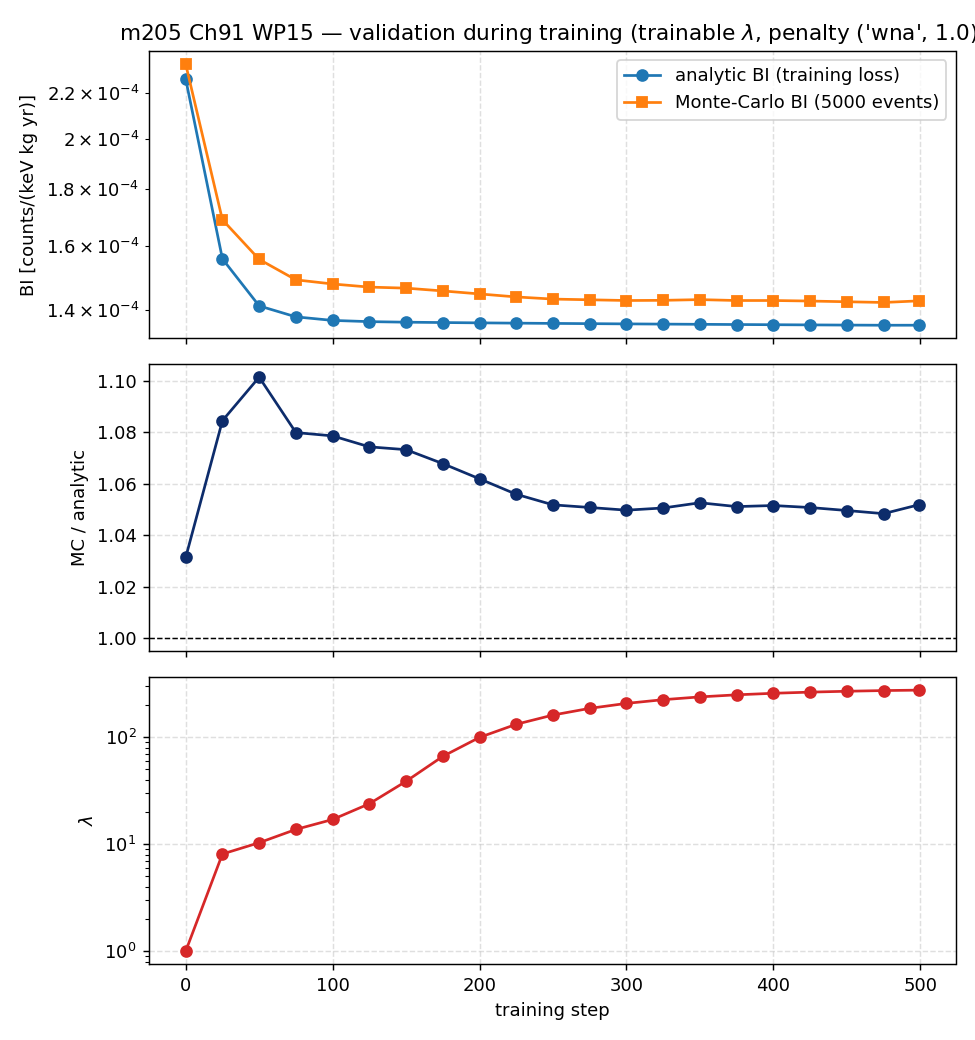

The data file committed next to this chart (first rows):
step, J, lam, BI_an, BI_mc, s1, s2
0, 0.8522, 1.0, 0.0002263, 0.0002334, 0.1621, 0.1592
25, 0.5866, 8.095, 0.0001558, 0.000169, 0.1156, 0.06885
50, 0.532, 10.32, 0.0001413, 0.0001556, 0.1087, 0.06185
75, 0.52, 13.74, 0.0001381, 0.0001491, 0.09265, 0.058
100, 0.5162, 17.02, 0.0001371, 0.0001479, 0.08144, 0.05563
125, 0.5149, 23.88, 0.0001367, 0.0001469, 0.06966, 0.05248
150, 0.5143, 38.69, 0.0001366, 0.0001466, 0.05839, 0.0489
175, 0.5139, 66.18, 0.0001365, 0.0001457, 0.05075, 0.04598
200, 0.5136, 99.56, 0.0001364, 0.0001448, 0.04717, 0.04443
225, 0.5133, 132, 0.0001363, 0.0001439, 0.04548, 0.04365
250, 0.513, 161, 0.0001362, 0.0001433, 0.04457, 0.04322
275, 0.5127, 186, 0.0001362, 0.0001431, 0.04403, 0.04297
300, 0.5125, 206.9, 0.0001361, 0.0001429, 0.04369, 0.04281
325, 0.5123, 224.1, 0.000136, 0.0001429, 0.04346, 0.04271
350, 0.512, 237.9, 0.000136, 0.0001431, 0.04331, 0.04266
375, 0.5118, 248.8, 0.0001359, 0.0001429, 0.04321, 0.04263
400, 0.5116, 257.2, 0.0001359, 0.0001429, 0.04315, 0.04263
425, 0.5114, 263.6, 0.0001358, 0.0001427, 0.04311, 0.04264
450, 0.5112, 268.6, 0.0001358, 0.0001425, 0.04309, 0.04266
475, 0.5111, 272.7, 0.0001357, 0.0001423, 0.04308, 0.0427
499, 0.5111, 275.1, 0.0001357, 0.0001428, 0.04309, 0.04274
